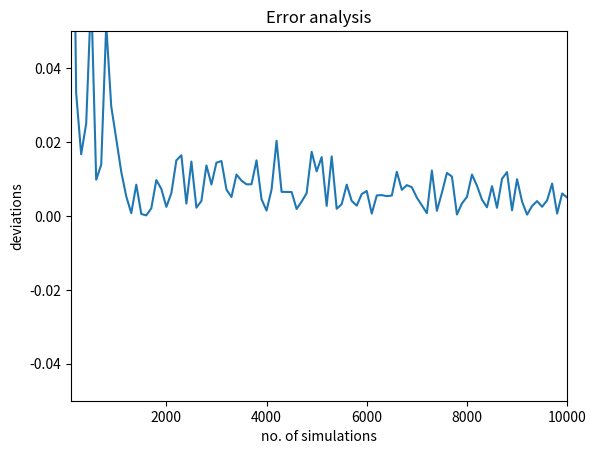

Generate this figure with matplotlib:
# -*- coding: utf-8 -*-
"""
Created on Sat Dec 12 14:01:10 2020
[redacted]
[redacted]
Email: [email redacted]
"""


'''
Question 3.1.
Script a Monte Carlo Simulation that allows the user to estimate the area under any given
function between any two points over a positive area. Compare your simulation results with the
actual area under the standard normal density, as a test function. Show the development of the
error rate over the number of simulations (n = 100, 200, …, 10.000). Solve this task by using
object orientated programming (OOP). Therefore, define a class object MonteCarloSim() which
suffices the following UML diagram.
'''

import numpy as np   
import random
import scipy.stats as stats
import matplotlib.pyplot as plt
a = 0  # select base and height interval
b = 5   # select base and height interval


def myFun(x):   #define your own standard normal density function
    return ((1/np.sqrt(2*np.pi) ) * np.exp(-0.5*((x)**2)))

def rand_num(a,b):  #Creates a random number between two float variables
    range = b - a
    choice = random.uniform(0,1)
    return a + range*choice

def MonteCarloSim(nTrials):
    #create a monte Carlo simulation with default values 

    total_samples = 0
    for i in range(nTrials):
        x = rand_num(a, b)
        total_samples += myFun(x) 
    return ((b - a) * float(total_samples/nTrials))

def MonteCarloSim1(nTrials):
    #create a monte Carlo simulation with default values 

    total_samples = 0
    for i in range(nTrials):
        x = rand_num(a, b)
        total_samples += testFun(x)
    return ((b - a) * float(total_samples/nTrials))

def testFun(x):
    return stats.norm.pdf(x) #Use the standard normal density as test function

def testArea(x):   #Use the cumulative standard normal distribution values as test area
    return stats.norm.cdf(x)

def main():
    h = 1
    print (testFun(h), "Here is Standard distribution function")
    print (myFun(h),"here is My test function")
    print (MonteCarloSim (1000),"Here is MCS using my test function for 1000 trials")
    print (MonteCarloSim (10),"Here is MCS using testfun for 10 trials")
    print (MonteCarloSim1 (10000),"Here is MCS using my test function for 1000 trials")
    print (MonteCarloSim1 (10),"Here is MCS using testFun for 10 trials")
    
    #create a comprehensive list containing simulation
    list = [] #empty list
    n = 100  #count from 100
    for n in range (100,10001,100): #range 100,200 ...1000 step  100
        list.append(MonteCarloSim(n))
        n += 100     #add continously to the list in 100 increament
    print (list, "here is the MCS results appened to list")
    G =   np.mean(list)   # store the mean of list in a variable
    print (G, "is the mean")
    
    #deviation is absolute value of (X - mean) for each element of the list
    np.array(list)
    list2 = abs(list  - G)
    print (list2 ,"this is the error list")
   
    # x axis values 
    x = range(100,10001,100) 
    # corresponding y axis values 
    y = list2
  
    # plotting the points  
    plt.plot(x, y) 
    
    plt.ylim(-0.05,0.05) 
    plt.xlim(100,10000)
  
    # naming the x axis 
    plt.xlabel('no. of simulations') 
    # naming the y axis 
    plt.ylabel('deviations') 
  
    # giving a title to my graph 
    plt.title('Error analysis') 
  
    # function to show the plot 
    plt.show() 
    
main()
    
